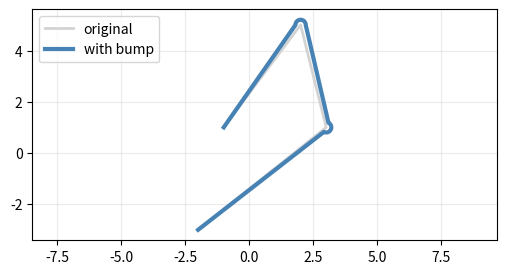

Reproduce this figure in Python.
import numpy as np
import matplotlib.pyplot as plt
from matplotlib.patches import Arc

import numpy as np

def add_bumps(points, radius=None, arc_points=25, side='left', eps=0.0):
    pts = np.asarray(points, dtype=float)
    new_pts = []
    i = 0

    # Compute default radius from data extent
    if radius is None:
        if len(pts) < 2:
            radius = 1.0
        else:
            span = np.linalg.norm(pts.max(axis=0) - pts.min(axis=0))
            radius = 0.02 * span  # 2% of data diagonal

    while i < len(pts):
        new_pts.append(pts[i].copy())

        # detect consecutive duplicates
        j = i + 1
        while j < len(pts) and np.linalg.norm(pts[j] - pts[i]) <= eps:
            j += 1

        if j > i + 1:
            P = pts[i]

            # previous distinct
            if i == 0:
                # synthesize previous using forward direction
                d = pts[j] - P
                if np.allclose(d, 0):
                    d = np.array([1.0, 0.0])
                prev = P - d
            else:
                prev = pts[i-1]

            # next distinct
            if j >= len(pts):
                d = P - prev
                if np.allclose(d, 0):
                    d = np.array([1.0, 0.0])
                nextp = P + d
            else:
                nextp = pts[j]

            # tangent and normal
            t = nextp - prev
            if np.linalg.norm(t) == 0:
                t = np.array([1.0, 0.0])
            t = t / np.linalg.norm(t)
            n = np.array([-t[1], t[0]])
            if side == 'right':
                n = -n

            # start and end of bump
            s = P - radius * t
            e = P + radius * t

            # replace previous appended P with s
            new_pts[-1] = s

            # arc: ensure column vectors for broadcasting
            theta = np.linspace(0, np.pi, arc_points)
            cos_t = np.cos(theta).reshape(-1, 1)
            sin_t = np.sin(theta).reshape(-1, 1)

            v = cos_t * (-t) + sin_t * n
            arc = P + radius * v

            new_pts.extend(arc.tolist())

            i = j
            continue

        i += 1

    return np.asarray(new_pts)

# --- Demo using your example ---
points = np.array([[-1, 1], [2, 5],[2,5], [3, 1], [3, 1], [-2, -3]], dtype=float)
pts_with_bumps = add_bumps(points, radius=0.2, arc_points=30, side='left')

fig, ax = plt.subplots(figsize=(6, 3))
ax.plot(points[:, 0], points[:, 1], color='lightgray', linewidth=2, label='original')
ax.plot(pts_with_bumps[:, 0], pts_with_bumps[:, 1], color='steelblue', linewidth=3, label='with bump')

# Keep circles circular in the rendered image
ax.set_aspect('equal', adjustable='datalim')
ax.legend(loc='upper left')
ax.grid(True, alpha=0.25)

plt.savefig('line_with_bumps.jpg', dpi=300)
plt.show()
